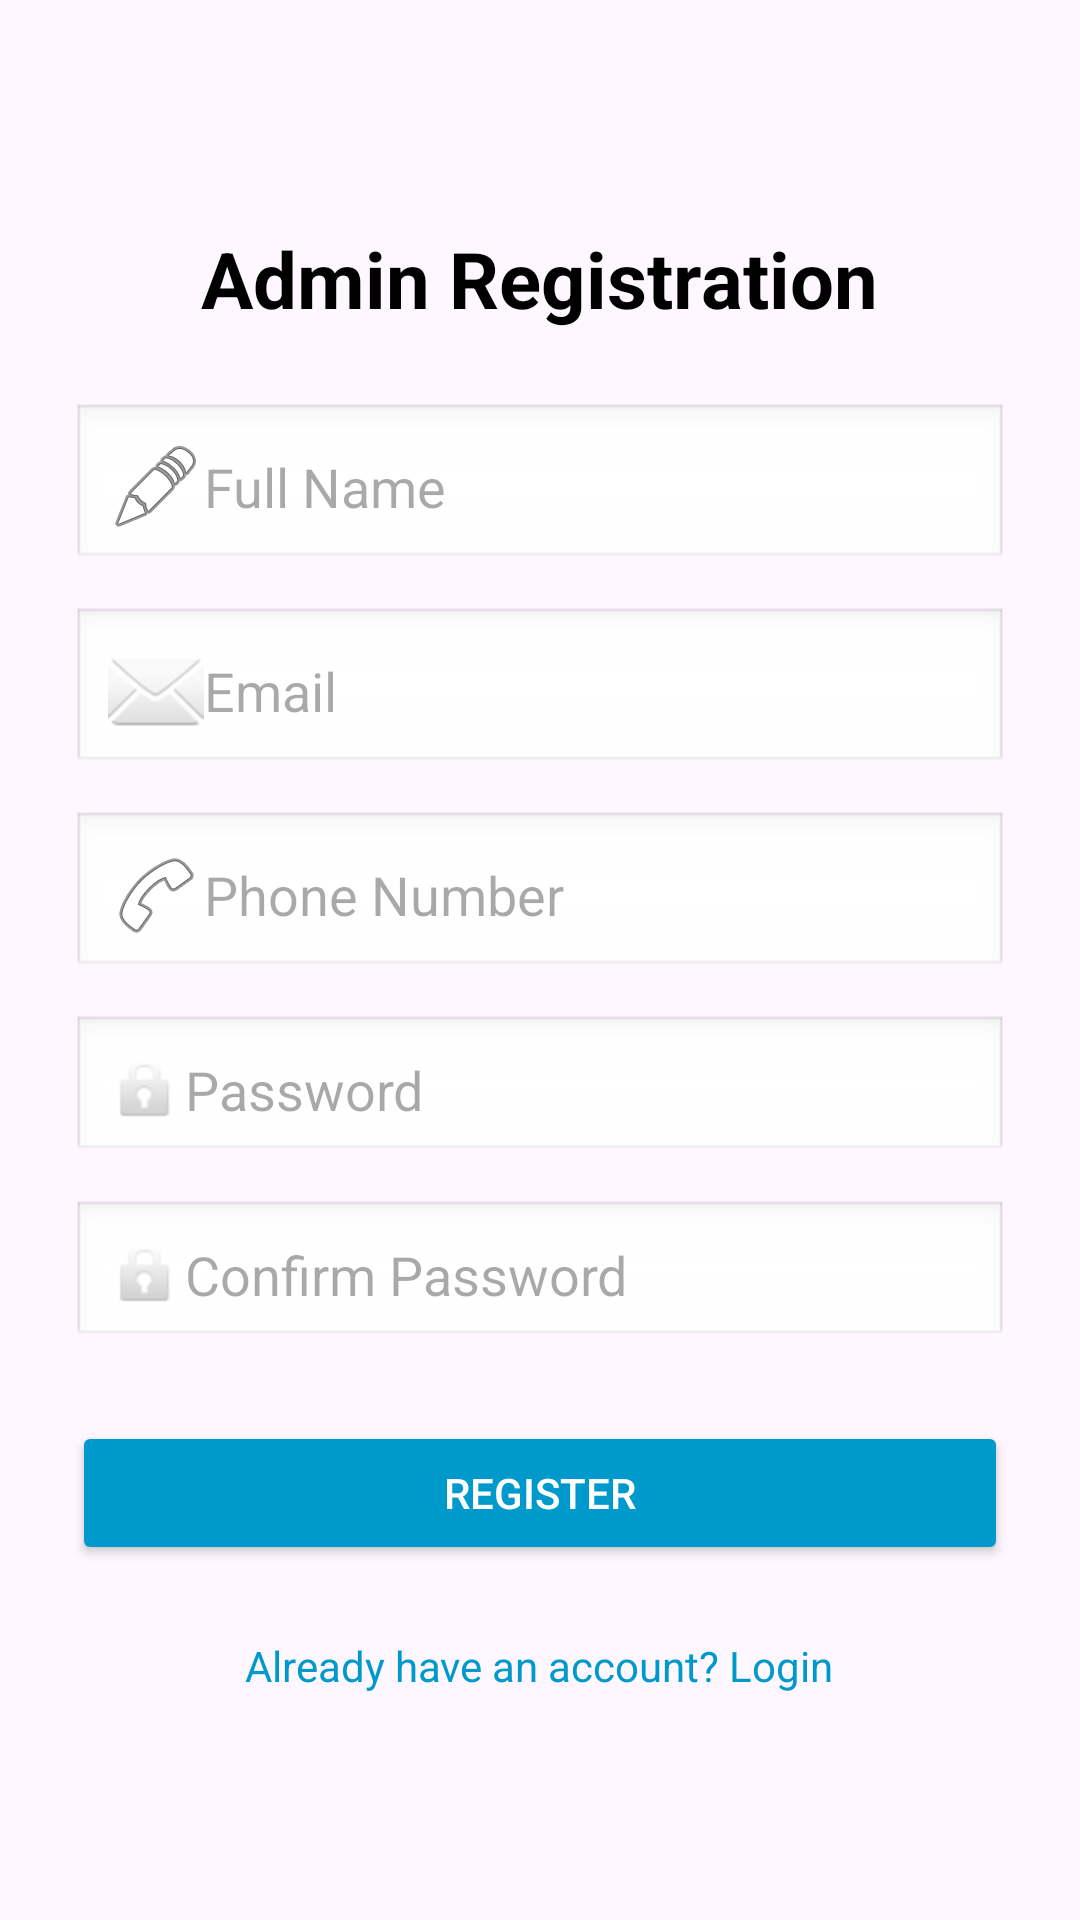

The Android layout XML behind this screen, and the referenced resources:
<!-- AndroidManifest.xml: application theme Theme.SpotWarn -->
<!-- res/layout/activity_admin_register.xml -->
<?xml version="1.0" encoding="utf-8"?>
<ScrollView xmlns:android="http://schemas.android.com/apk/res/android"
    android:layout_width="match_parent"
    android:layout_height="match_parent"
    android:padding="24dp"
    android:background="@drawable/adminlogin"
    android:fillViewport="true">

    <LinearLayout
        android:layout_width="match_parent"
        android:layout_height="wrap_content"
        android:orientation="vertical"
        android:gravity="center">

        <TextView
            android:id="@+id/tvTitle"
            android:layout_width="wrap_content"
            android:layout_height="wrap_content"
            android:text="@string/admin_registration"
            android:textSize="26sp"
            android:textStyle="bold"
            android:textColor="@android:color/black"
            android:layout_marginBottom="24dp" />

        <EditText
            android:id="@+id/etName"
            android:layout_width="match_parent"
            android:layout_height="wrap_content"
            android:hint="@string/full_name"
            android:inputType="textPersonName"
            android:drawableStart="@android:drawable/ic_menu_edit"
            android:padding="12dp"
            android:background="@android:drawable/edit_text"
            android:layout_marginBottom="12dp" />

        <EditText
            android:id="@+id/etEmail"
            android:layout_width="match_parent"
            android:layout_height="wrap_content"
            android:hint="@string/email"
            android:inputType="textEmailAddress"
            android:drawableStart="@android:drawable/ic_dialog_email"
            android:padding="12dp"
            android:background="@android:drawable/edit_text"
            android:layout_marginBottom="12dp" />

        <EditText
            android:id="@+id/etPhone"
            android:layout_width="match_parent"
            android:layout_height="wrap_content"
            android:hint="@string/phone_number"
            android:inputType="phone"
            android:drawableStart="@android:drawable/ic_menu_call"
            android:padding="12dp"
            android:background="@android:drawable/edit_text"
            android:layout_marginBottom="12dp" />

        <EditText
            android:id="@+id/etPassword"
            android:layout_width="match_parent"
            android:layout_height="wrap_content"
            android:hint="@string/password"
            android:inputType="textPassword"
            android:drawableStart="@android:drawable/ic_lock_idle_lock"
            android:padding="12dp"
            android:background="@android:drawable/edit_text"
            android:layout_marginBottom="12dp" />

        <EditText
            android:id="@+id/etConfirmPassword"
            android:layout_width="match_parent"
            android:layout_height="wrap_content"
            android:hint="@string/confirm_password"
            android:inputType="textPassword"
            android:drawableStart="@android:drawable/ic_lock_idle_lock"
            android:padding="12dp"
            android:background="@android:drawable/edit_text"
            android:layout_marginBottom="24dp" />

        <Button
            android:id="@+id/btnRegister"
            android:layout_width="match_parent"
            android:layout_height="wrap_content"
            android:text="@string/register"
            android:backgroundTint="@android:color/holo_blue_dark"
            android:textColor="@android:color/white"
            android:padding="12dp"
            android:layout_marginBottom="16dp" />

        <TextView
            android:id="@+id/tvLogin"
            android:layout_width="wrap_content"
            android:layout_height="wrap_content"
            android:text="@string/already_have_an_account_login"
            android:textColor="@android:color/holo_blue_dark"
            android:clickable="true"
            android:focusable="true"
            android:layout_marginTop="8dp" />

    </LinearLayout>
</ScrollView>
<!-- resources referenced by this layout -->
<resources>
  <string name="admin_registration">Admin Registration</string>
  <string name="already_have_an_account_login">Already have an account? Login</string>
  <string name="confirm_password">Confirm Password</string>
  <string name="email">Email</string>
  <string name="full_name">Full Name</string>
  <string name="password">Password</string>
  <string name="phone_number">Phone Number</string>
  <string name="register">Register</string>
  <style name="Theme.SpotWarn" parent="Base.Theme.SpotWarn" />
  <style name="Base.Theme.SpotWarn" parent="Theme.Material3.DayNight.NoActionBar">
  
          
          
      </style>
</resources>
